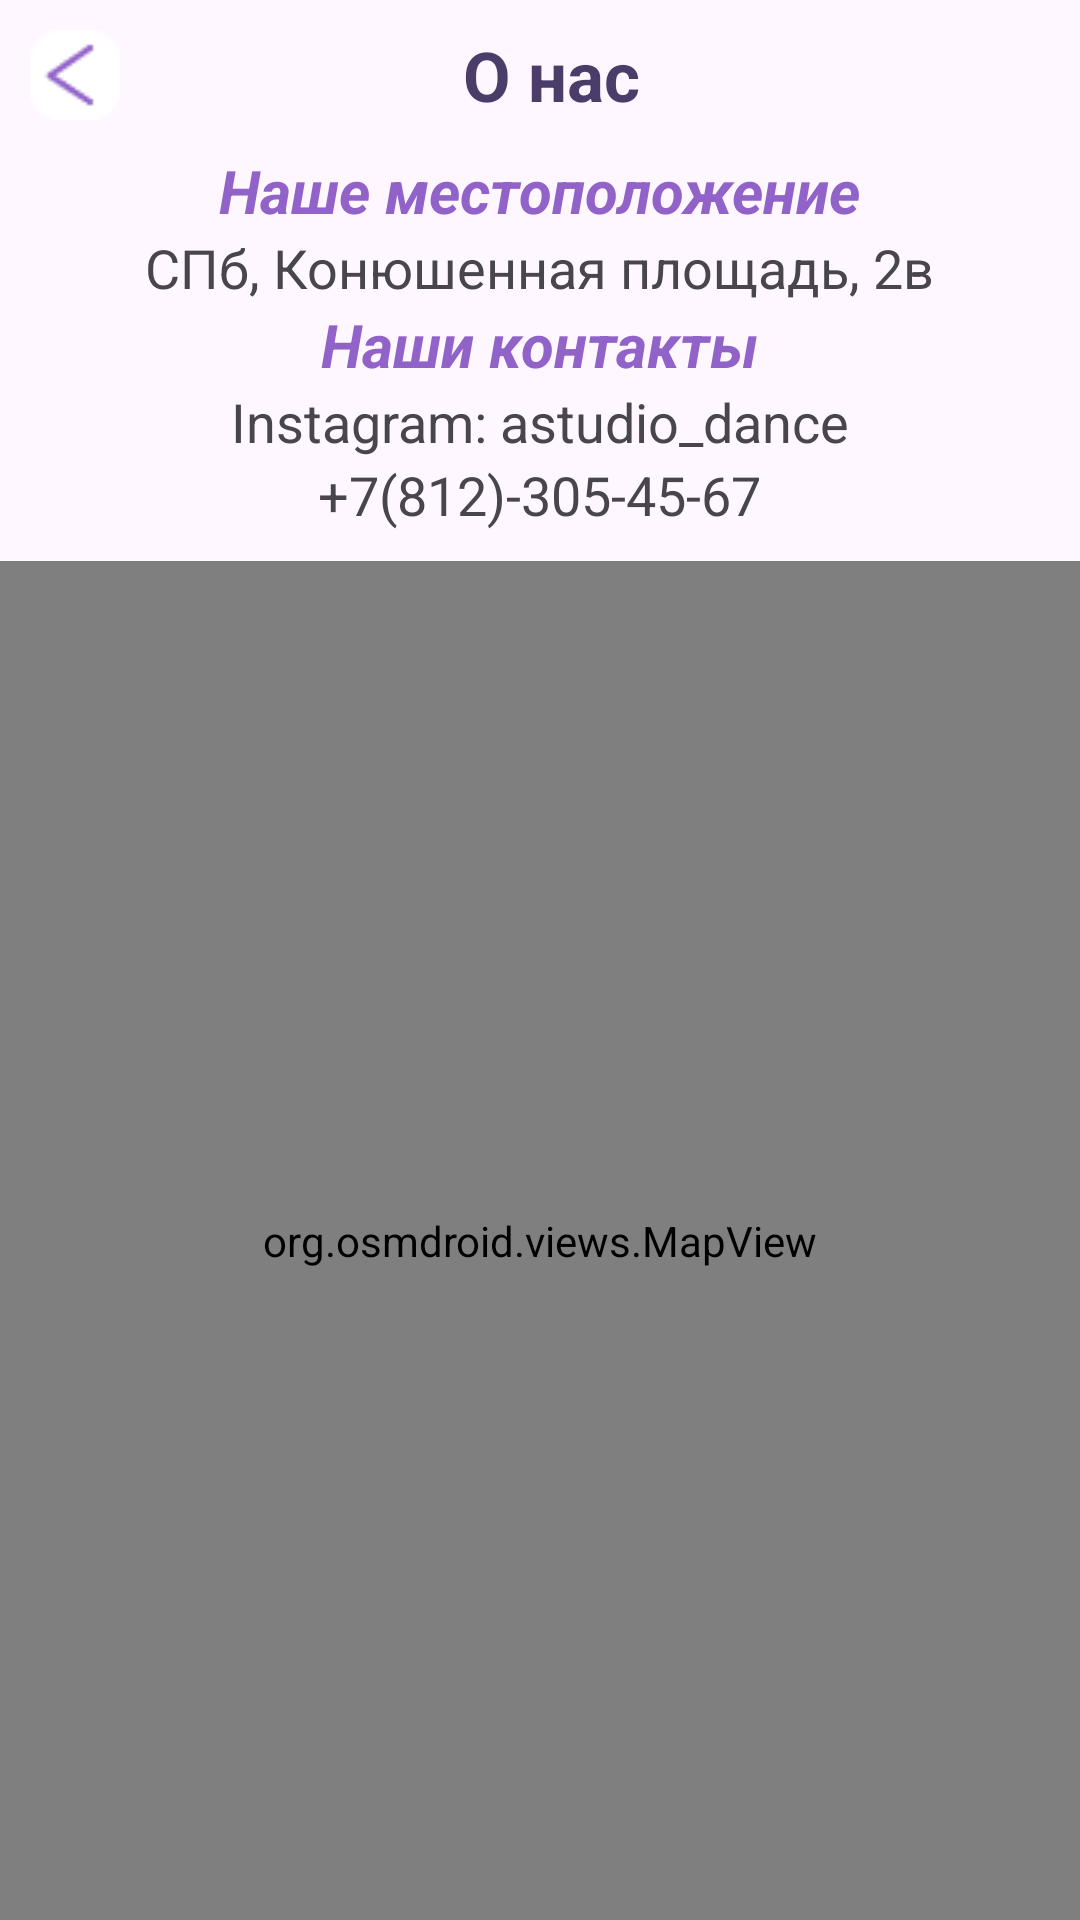

The Android layout XML behind this screen, and the referenced resources:
<!-- AndroidManifest.xml: application theme Theme.AStidio -->
<!-- res/layout/map_fragment.xml -->
<?xml version="1.0" encoding="utf-8"?>
<LinearLayout xmlns:android="http://schemas.android.com/apk/res/android"
    xmlns:tools="http://schemas.android.com/tools"
    android:layout_width="match_parent"
    android:layout_height="match_parent"
    android:orientation="vertical"
    android:gravity="center">
    <LinearLayout
        android:layout_width="match_parent"
        android:layout_height="wrap_content">
        <ImageButton
            android:id="@+id/back_profile"
            android:layout_width="wrap_content"
            android:layout_height="wrap_content"
            android:onClick="backToProfile"
            android:src="@drawable/more1_"
            android:background="@color/transparent"
            android:layout_margin="10dp"/>
        <View
            android:layout_width="match_parent"
            android:layout_height="match_parent"
            android:layout_weight="1.2"/>
        <TextView
            android:layout_width="wrap_content"
            android:layout_height="wrap_content"
            android:textSize="23sp"
            android:textColor="@color/purple"
            android:textStyle="bold"
            android:text="О нас"
            android:layout_gravity="center_vertical"/>
        <View
            android:layout_width="match_parent"
            android:layout_height="match_parent"
            android:layout_weight="1"/>
    </LinearLayout>
    <TextView
        android:layout_width="wrap_content"
        android:layout_height="wrap_content"
        android:textSize="20sp"
        android:textColor="@color/names"
        android:textStyle="bold|italic"
        android:text="Наше местоположение"/>
    <TextView
        android:layout_width="wrap_content"
        android:layout_height="wrap_content"
        android:textSize="18sp"
        android:text="СПб, Конюшенная площадь, 2в"/>
    <TextView
        android:layout_width="wrap_content"
        android:layout_height="wrap_content"
        android:textSize="20sp"
        android:textColor="@color/names"
        android:textStyle="bold|italic"
        android:text="Наши контакты"/>
    <TextView
        android:layout_width="wrap_content"
        android:layout_height="wrap_content"
        android:textSize="18sp"
        android:text="Instagram: astudio_dance"/>
    <TextView
        android:layout_width="wrap_content"
        android:layout_height="wrap_content"
        android:textSize="18sp"
        android:text="+7(812)-305-45-67"
        android:layout_marginBottom="10dp"/>
    <org.osmdroid.views.MapView
        android:id="@+id/map"
        android:layout_width="match_parent"
        android:layout_height="match_parent"
        tools:ignore="MissingClass" />
</LinearLayout>
<!-- resources referenced by this layout -->
<resources>
  <color name="names">#9162c8</color>
  <color name="purple">#4b3d69</color>
  <color name="transparent">#00EFEFEF</color>
  <!-- drawable more1_: png bitmap (drawable, 683 bytes) -->
  <style name="Theme.AStidio" parent="Base.Theme.AStidio" />
  <style name="Base.Theme.AStidio" parent="Theme.Material3.DayNight.NoActionBar">
          
           <item name="android:colorPrimaryDark">@color/names</item>
      </style>
</resources>
